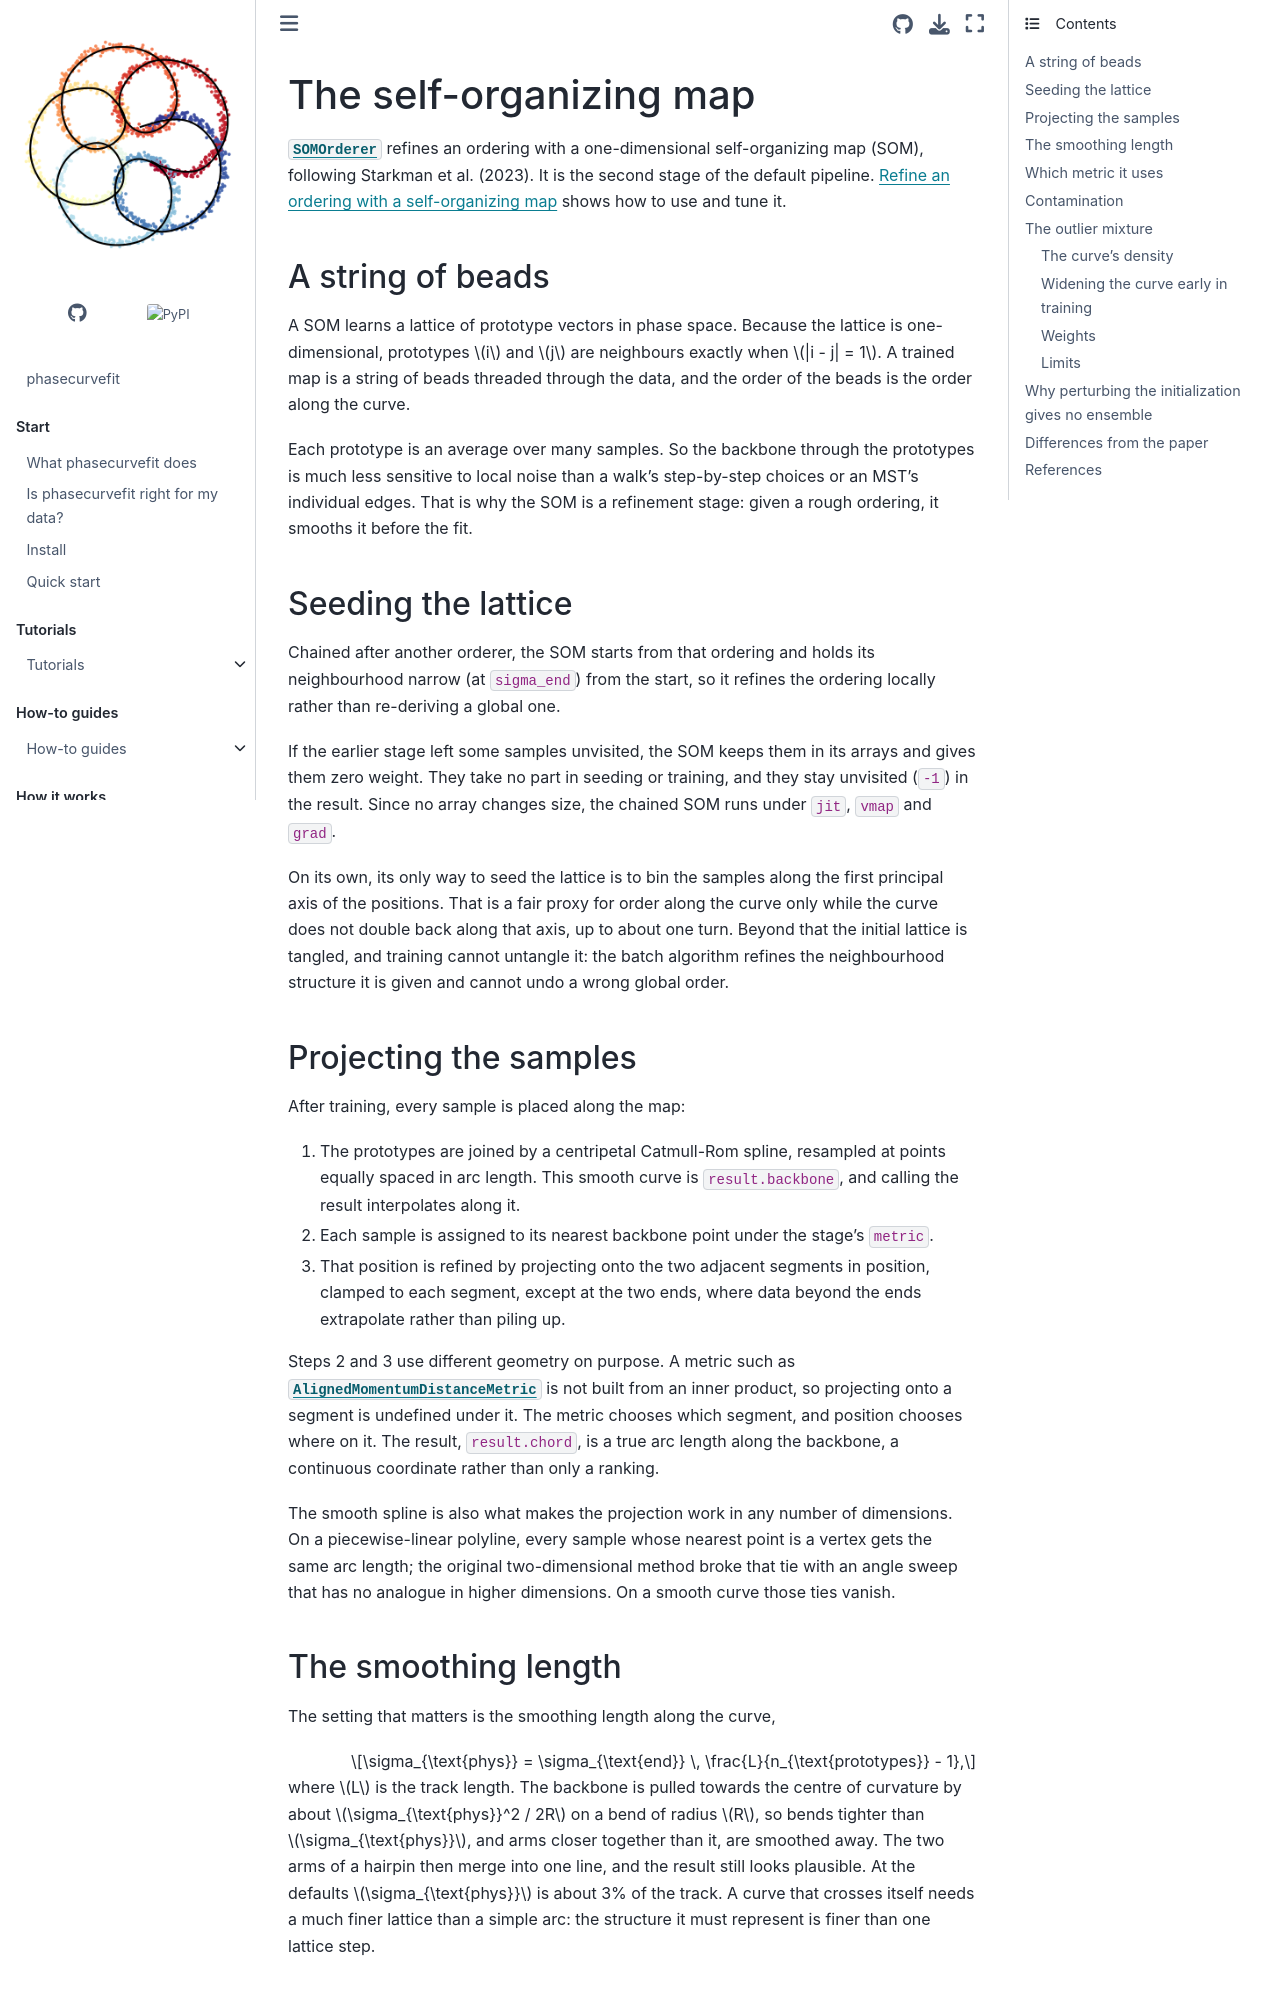

repository: GalacticDynamics/phasecurvefit · page: latest/explanation/som.html · generator: sphinx

# The self-organizing map

{class}`~phasecurvefit.orderers.SOMOrderer` refines an ordering with a
one-dimensional self-organizing map (SOM), following Starkman et al. (2023). It is
the second stage of the default pipeline. [](../how-to/som.md) shows how to use and
tune it.

## A string of beads

A SOM learns a lattice of prototype vectors in phase space. Because the lattice is
one-dimensional, prototypes $i$ and $j$ are neighbours exactly when $|i - j| = 1$.
A trained map is a string of beads threaded through the data, and the order of the
beads is the order along the curve.

Each prototype is an average over many samples. So the backbone through the
prototypes is much less sensitive to local noise than a walk's step-by-step choices or
an MST's individual edges. That is why the SOM is a refinement stage: given a rough
ordering, it smooths it before the fit.

## Seeding the lattice

Chained after another orderer, the SOM starts from that ordering and holds its
neighbourhood narrow (at `sigma_end`) from the start, so it refines the ordering
locally rather than re-deriving a global one.

If the earlier stage left some samples unvisited, the SOM keeps them in its arrays
and gives them zero weight. They take no part in seeding or training, and they stay
unvisited (`-1`) in the result. Since no array changes size, the chained SOM runs
under `jit`, `vmap` and `grad`.

On its own, its only way to seed the lattice is to bin the samples along the first
principal axis of the positions. That is a fair proxy for order along the curve only
while the curve does not double back along that axis, up to about one turn. Beyond
that the initial lattice is tangled, and training cannot untangle it: the batch
algorithm refines the neighbourhood structure it is given and cannot undo a wrong
global order.

## Projecting the samples

After training, every sample is placed along the map:

1. The prototypes are joined by a centripetal Catmull-Rom spline, resampled at points
   equally spaced in arc length. This smooth curve is `result.backbone`, and calling
   the result interpolates along it.
2. Each sample is assigned to its nearest backbone point under the stage's `metric`.
3. That position is refined by projecting onto the two adjacent segments in
   position, clamped to each segment, except at the two ends, where data beyond the
   ends extrapolate rather than piling up.

Steps 2 and 3 use different geometry on purpose. A metric such as
{class}`~phasecurvefit.metrics.AlignedMomentumDistanceMetric` is not built from an
inner product, so projecting onto a segment is undefined under it. The metric chooses
which segment, and position chooses where on it. The result, `result.chord`, is a
true arc length along the backbone, a continuous coordinate rather than only a
ranking.

The smooth spline is also what makes the projection work in any number of
dimensions. On a piecewise-linear polyline, every sample whose nearest point is a
vertex gets the same arc length; the original two-dimensional method broke that tie
with an angle sweep that has no analogue in higher dimensions. On a smooth curve those
ties vanish.

## The smoothing length

The setting that matters is the smoothing length along the curve,

$$\sigma_{\text{phys}} = \sigma_{\text{end}} \, \frac{L}{n_{\text{prototypes}} - 1},$$

where $L$ is the track length. The backbone is pulled towards the centre of curvature
by about $\sigma_{\text{phys}}^2 / 2R$ on a bend of radius $R$, so bends tighter than
$\sigma_{\text{phys}}$, and arms closer together than it, are smoothed away. The two
arms of a hairpin then merge into one line, and the result still looks plausible. At
the defaults $\sigma_{\text{phys}}$ is about 3% of the track. A curve that crosses
itself needs a much finer lattice than a simple arc: the structure it must represent
is finer than one lattice step.
